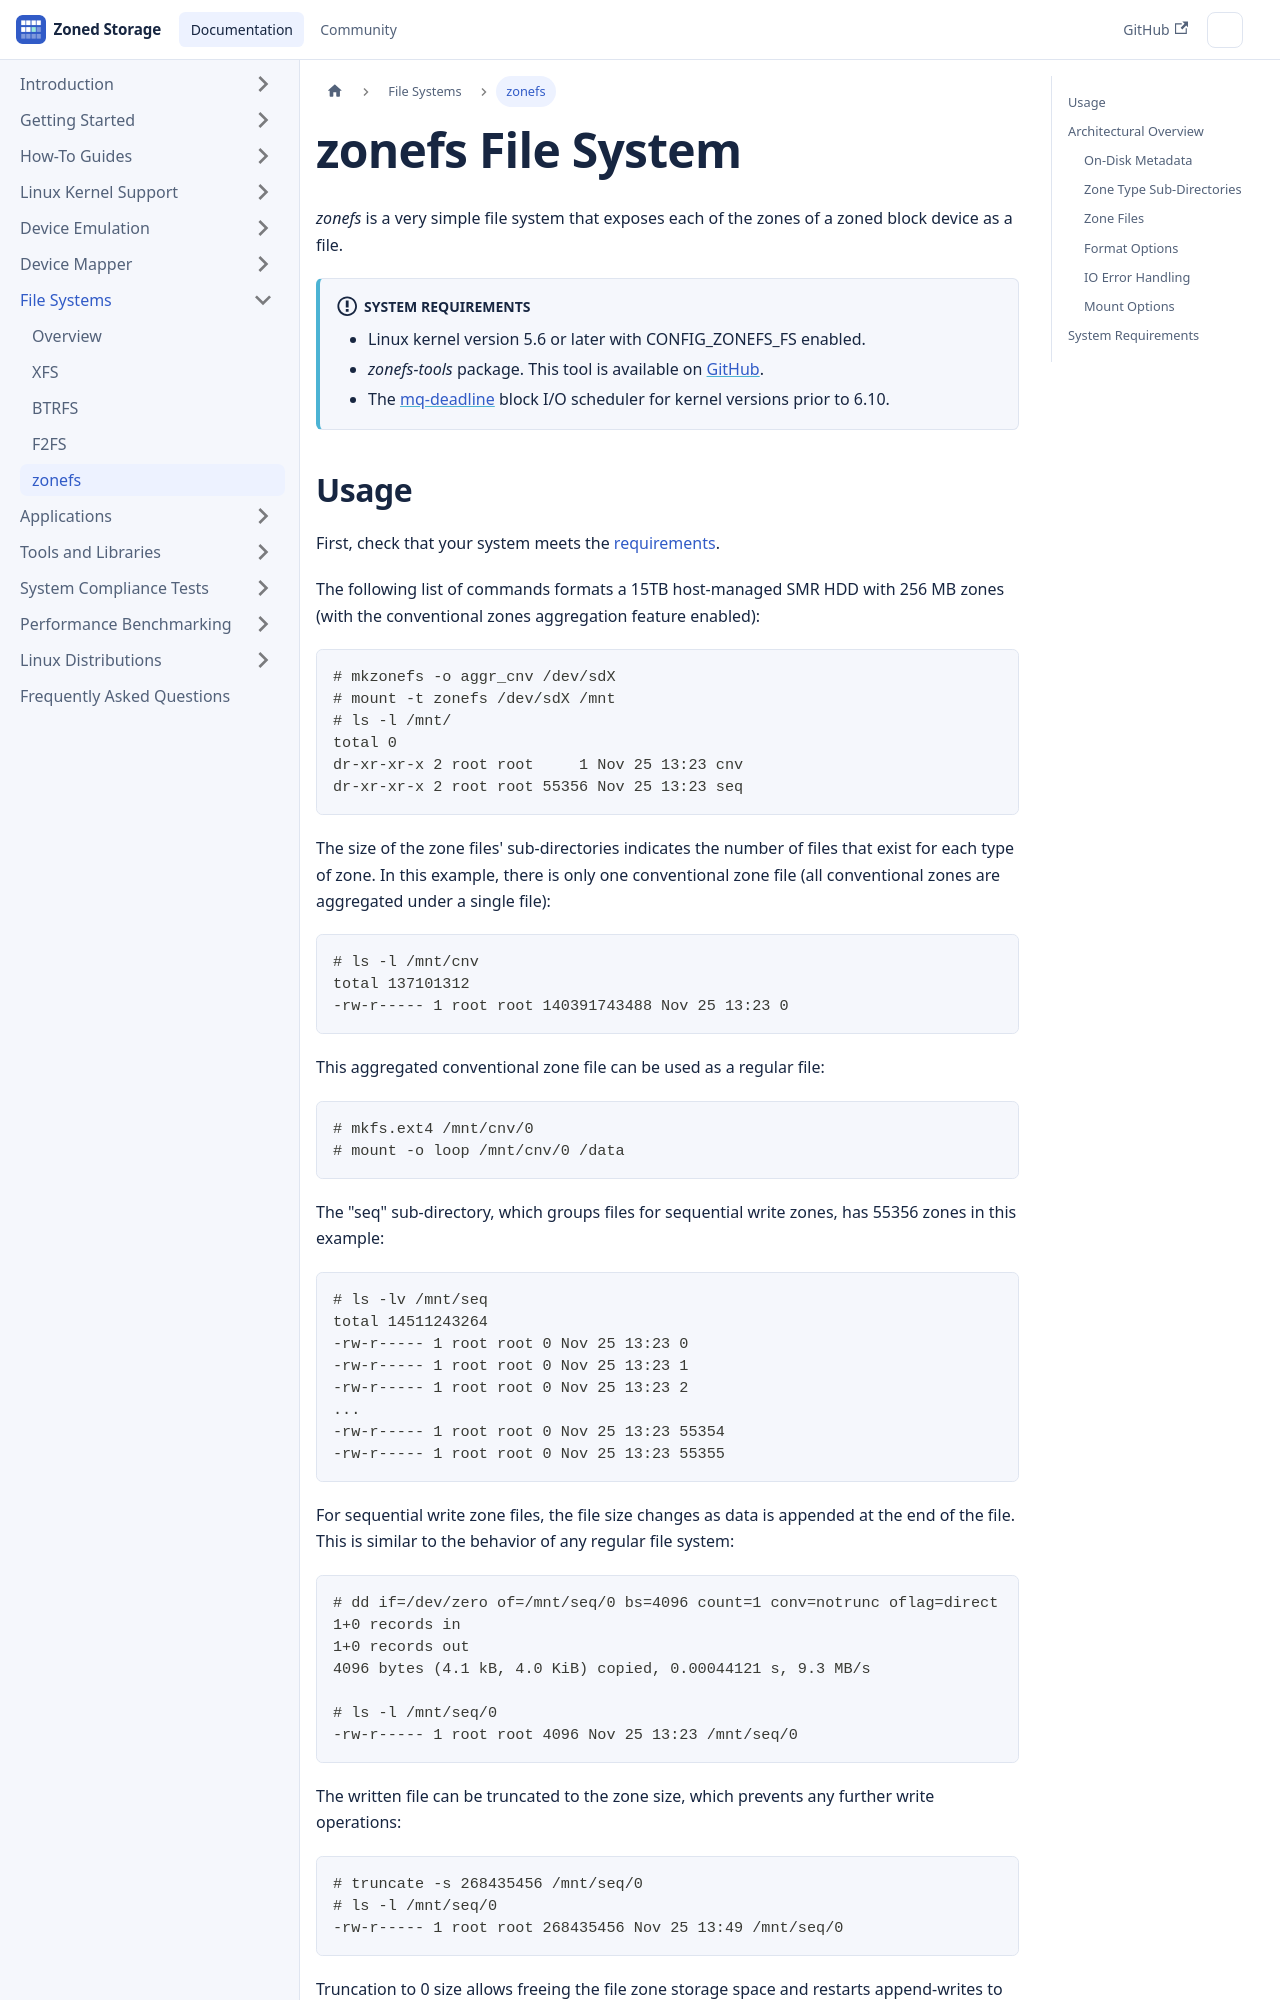

repository: westerndigitalcorporation/zonedstorage.io · page: docs/filesystems/zonefs.html · generator: docusaurus

---
id: zonefs
title: ZoneFS
sidebar_label: zonefs
---

# zonefs File System

*zonefs* is a very simple file system that exposes each of the zones of a zoned
block device as a file.

:::info System Requirements
- Linux kernel version 5.6 or later with CONFIG_ZONEFS_FS enabled.
- *zonefs-tools* package. This tool is available on <a
  href="https://github.com/westerndigitalcorporation/zonefs-tools"
target="_blank">GitHub</a>.
- The [mq-deadline](/docs/linux/sched#block-io-scheduler-configuration) block
  I/O scheduler for kernel versions prior to 6.10.
:::

## Usage

First, check that your system meets the
[requirements](/docs/filesystems/zonefs#system-requirements).

The following list of commands formats a 15TB host-managed SMR HDD with 256 MB
zones (with the conventional zones aggregation feature enabled):

```plaintext
# mkzonefs -o aggr_cnv /dev/sdX
# mount -t zonefs /dev/sdX /mnt
# ls -l /mnt/
total 0
dr-xr-xr-x 2 root root     1 Nov 25 13:23 cnv
dr-xr-xr-x 2 root root 55356 Nov 25 13:23 seq
```

The size of the zone files' sub-directories indicates the number of files
that exist for each type of zone. In this example, there is only one
conventional zone file (all conventional zones are aggregated under a single
file):

```plaintext
# ls -l /mnt/cnv
total 137101312
-rw-r----- 1 root root 140391743488 Nov 25 13:23 0
```

This aggregated conventional zone file can be used as a regular file:

```plaintext
# mkfs.ext4 /mnt/cnv/0
# mount -o loop /mnt/cnv/0 /data
```

The "seq" sub-directory, which groups files for sequential write zones, has
55356 zones in this example:

```plaintext
# ls -lv /mnt/seq
total 14511243264
-rw-r----- 1 root root 0 Nov 25 13:23 0
-rw-r----- 1 root root 0 Nov 25 13:23 1
-rw-r----- 1 root root 0 Nov 25 13:23 2
...
-rw-r----- 1 root root 0 Nov 25 13:23 55354
-rw-r----- 1 root root 0 Nov 25 13:23 55355
```

For sequential write zone files, the file size changes as data is appended at
the end of the file. This is similar to the behavior of any regular file
system:

```plaintext
# dd if=/dev/zero of=/mnt/seq/0 bs=4096 count=1 conv=notrunc oflag=direct
1+0 records in
1+0 records out
4096 bytes (4.1 kB, 4.0 KiB) copied, 0.00044121 s, 9.3 MB/s

# ls -l /mnt/seq/0
-rw-r----- 1 root root 4096 Nov 25 13:23 /mnt/seq/0
```

The written file can be truncated to the zone size, which prevents any further
write operations:

```plaintext
# truncate -s 268435456 /mnt/seq/0
# ls -l /mnt/seq/0
-rw-r----- 1 root root 268435456 Nov 25 13:49 /mnt/seq/0
```

Truncation to 0 size allows freeing the file zone storage space and restarts
append-writes to the file:

```plaintext
# truncate -s 0 /mnt/seq/0
# ls -l /mnt/seq/0
-rw-r----- 1 root root 0 Nov 25 13:49 /mnt/seq/0
```

Since files are statically mapped to zones on the disk, the number of blocks of
a file as reported by stat() and fstat() indicates the size of the file zone:

```plaintext
# stat /mnt/seq/0
File: /mnt/seq/0
Size: 0         	Blocks: 524288     IO Block: 4096   regular empty file
Device: 870h/2160d	Inode: 50431       Links: 1
Access: (0640/-rw-r-----)  Uid: (    0/    root)   Gid: (    0/    root)
Access: 2019-11-25 13:23:57.048971997 +0900
Modify: 2019-11-25 13:52:25.553805765 +0900
Change: 2019-11-25 13:52:25.553805765 +0900
Birth: -
```

The number of blocks of the file ("Blocks") in units of 512B blocks gives the
maximum file size of 524288 * 512 B = 256 MB, which corresponds to the device
zone size in this example. Note that the "IO block" field always indicates the
minimum I/O size for writes and that it corresponds to the device's physical
sector size.
